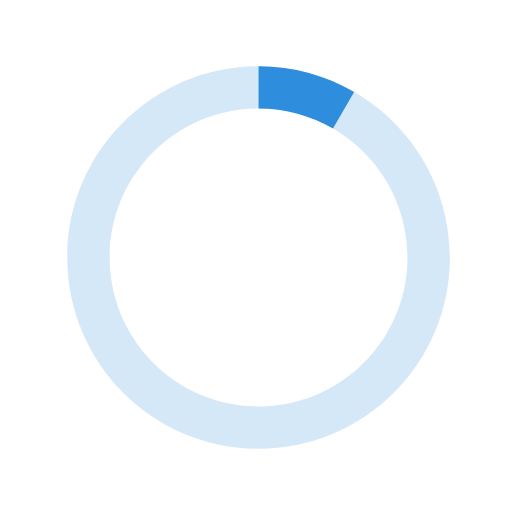
t = 0.00 s
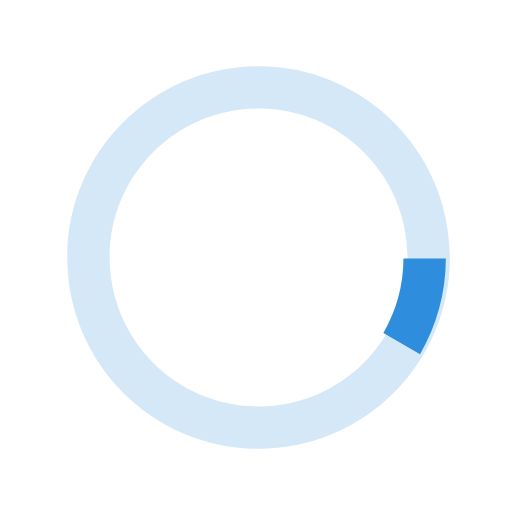
t = 0.13 s
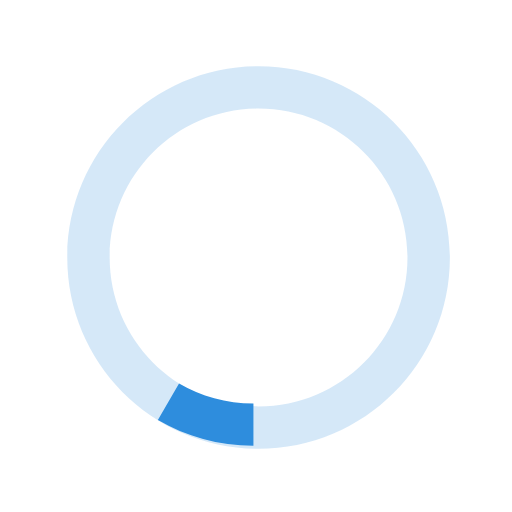
t = 0.25 s
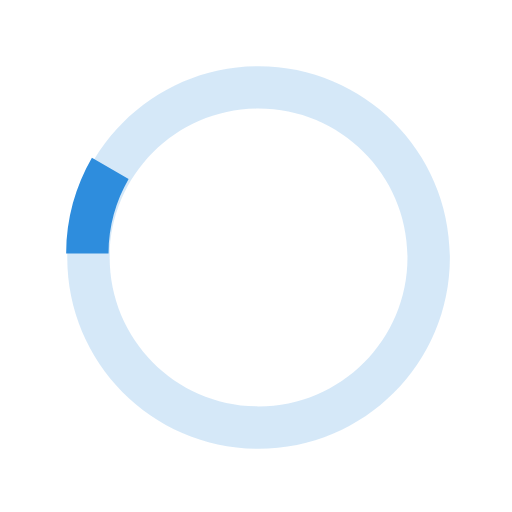
t = 0.38 s

The animated SVG that drew these frames (rendered in a browser with its animation timeline set to each time). Animation: 1 SMIL element (animateTransform=1); one cycle of 0.50 s, repeats indefinitely.

<?xml version="1.0" encoding="UTF-8"?>
<svg width="80px" height="80px" enable-background="new 0 0 40 40" version="1.1" viewBox="0 0 40 40" xml:space="preserve" xmlns="http://www.w3.org/2000/svg">
    <style type="text/css">
        path, rect {fill:#2e8ddd;}
    </style>
    <path d="m20.201 5.169c-8.254 0-14.946 6.692-14.946 14.946 0 8.255 6.692 14.946 14.946 14.946s14.946-6.691 14.946-14.946c-1e-3 -8.254-6.692-14.946-14.946-14.946zm0 26.58c-6.425 0-11.634-5.208-11.634-11.634 0-6.425 5.209-11.634 11.634-11.634s11.633 5.209 11.633 11.634c0 6.426-5.208 11.634-11.633 11.634z" opacity=".2"/>
    <path d="m26.013 10.047l1.654-2.866c-2.198-1.272-4.743-2.012-7.466-2.012v3.312c2.119 0 4.1 0.576 5.812 1.566z">
        <animateTransform attributeName="transform" attributeType="xml" dur="0.5s" from="0 20 20" repeatCount="indefinite" to="360 20 20" type="rotate"/>
    </path>
</svg>
